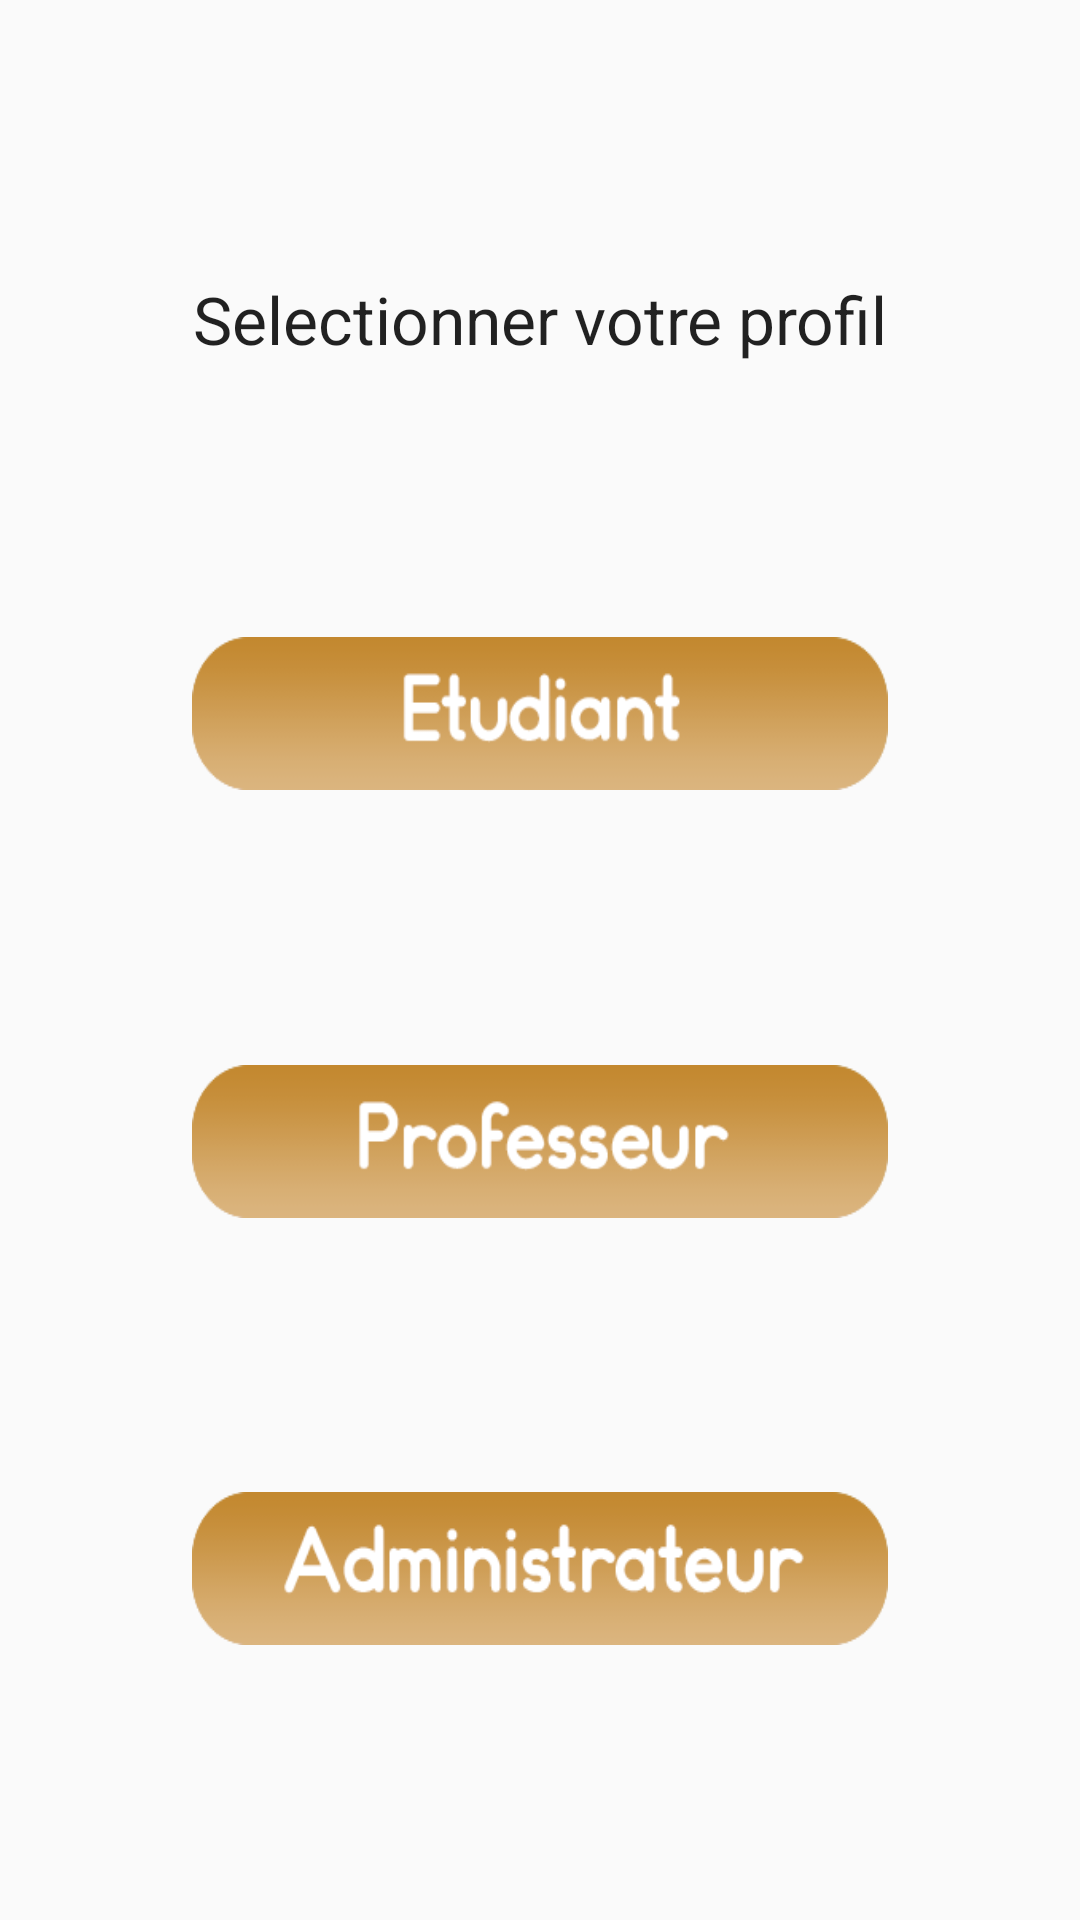

The Android layout XML behind this screen, and the referenced resources:
<!-- AndroidManifest.xml: application theme AppTheme -->
<!-- res/layout/activity_accueil.xml -->
<?xml version="1.0" encoding="utf-8"?>
<android.support.constraint.ConstraintLayout xmlns:android="http://schemas.android.com/apk/res/android"
    xmlns:app="http://schemas.android.com/apk/res-auto"
    xmlns:tools="http://schemas.android.com/tools"
    android:layout_width="match_parent"
    android:layout_height="match_parent"
    tools:context=".AccueilActivity">

    <Button
        android:id="@+id/btnEtudiant"
        android:layout_width="232dp"
        android:layout_height="51dp"
        android:background="@drawable/bouton_etudiant"
        app:layout_constraintBottom_toTopOf="@+id/buttonProfesseur"
        app:layout_constraintEnd_toEndOf="parent"
        app:layout_constraintHorizontal_bias="0.5"
        app:layout_constraintStart_toStartOf="parent"
        app:layout_constraintTop_toBottomOf="@+id/textView23" />

    <Button
        android:id="@+id/buttonProfesseur"
        android:layout_width="232dp"
        android:layout_height="51dp"
        android:background="@drawable/bouton_professeur"
        app:layout_constraintBottom_toTopOf="@+id/buttonAdmin"
        app:layout_constraintEnd_toEndOf="parent"
        app:layout_constraintHorizontal_bias="0.5"
        app:layout_constraintStart_toStartOf="parent"
        app:layout_constraintTop_toBottomOf="@+id/btnEtudiant" />

    <Button
        android:id="@+id/buttonAdmin"
        android:layout_width="232dp"
        android:layout_height="51dp"
        android:background="@drawable/bouton_admin"
        app:layout_constraintBottom_toBottomOf="parent"
        app:layout_constraintEnd_toEndOf="parent"
        app:layout_constraintHorizontal_bias="0.5"
        app:layout_constraintStart_toStartOf="parent"
        app:layout_constraintTop_toBottomOf="@+id/buttonProfesseur" />

    <TextView
        android:id="@+id/textView23"
        android:layout_width="wrap_content"
        android:layout_height="wrap_content"
        android:text="Selectionner votre profil"
        android:textAppearance="@android:style/TextAppearance.Material.Large"
        app:layout_constraintBottom_toTopOf="@+id/btnEtudiant"
        app:layout_constraintEnd_toEndOf="parent"
        app:layout_constraintHorizontal_bias="0.5"
        app:layout_constraintStart_toStartOf="parent"
        app:layout_constraintTop_toTopOf="parent" />

</android.support.constraint.ConstraintLayout>
<!-- resources referenced by this layout -->
<resources>
  <!-- drawable bouton_admin: png bitmap (drawable, 8161 bytes) -->
  <!-- drawable bouton_etudiant: png bitmap (drawable, 5790 bytes) -->
  <!-- drawable bouton_professeur: png bitmap (drawable, 6029 bytes) -->
  <style name="AppTheme" parent="Theme.AppCompat.Light.NoActionBar">
          
          <item name="colorAccent">@color/beige</item>
          <item name="colorPrimaryDark">@color/beige</item>
  
      </style>
  <color name="beige">#c7903d</color>
</resources>
